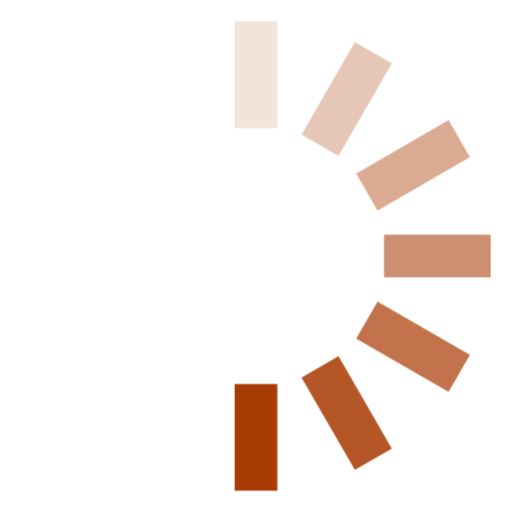
t = 0.00 s
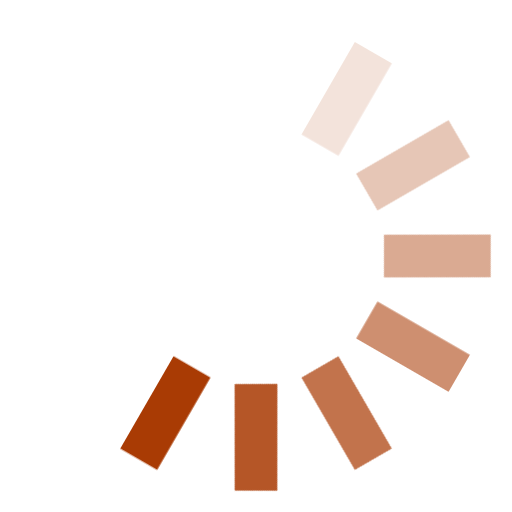
t = 0.12 s
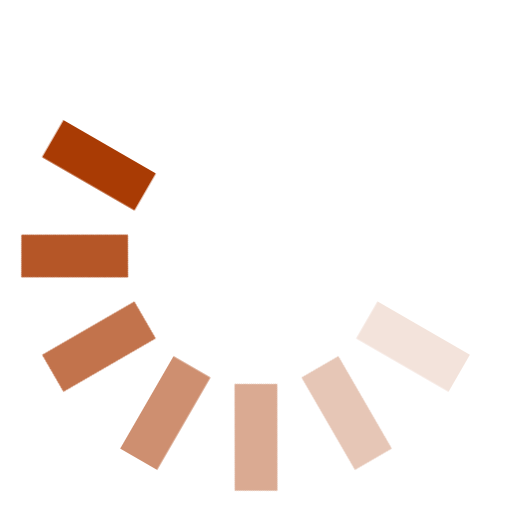
t = 0.25 s
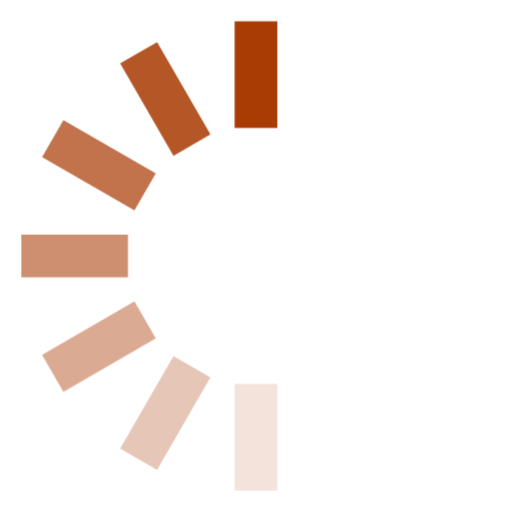
t = 0.38 s
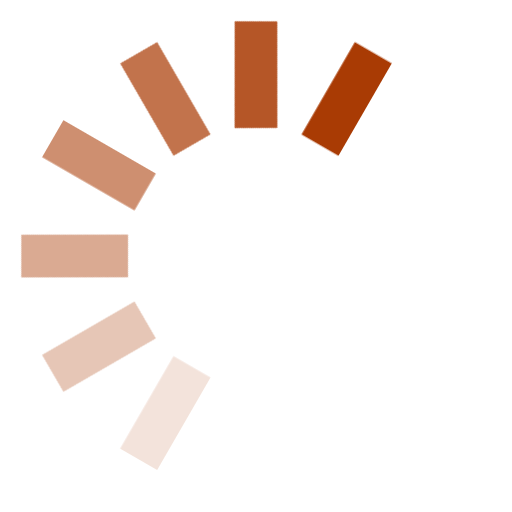
t = 0.50 s
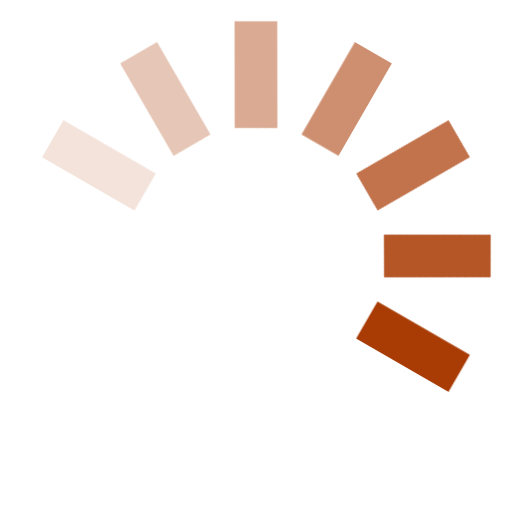
t = 0.63 s

The animated SVG that drew these frames (rendered in a browser with its animation timeline set to each time). Animation: 1 CSS @keyframes rule; one cycle of 0.75 s, repeats indefinitely.

<svg width="24" height="24" viewBox="0 0 24 24" fill="#a93b04" xmlns="http://www.w3.org/2000/svg">
<style>
  .spinner_OSmW{transform-origin:center;animation:spinner_T6mA 
  .75s step-end infinite}@keyframes spinner_T6mA{8.3%{transform:rotate(30deg)}16.6%{transform:rotate(60deg)}25%{transform:rotate(90deg)}33.3%{transform:rotate(120deg)}41.6%{transform:rotate(150deg)}50%{transform:rotate(180deg)}58.3%{transform:rotate(210deg)}66.6%{transform:rotate(240deg)}75%{transform:rotate(270deg)}83.3%{transform:rotate(300deg)}91.6%{transform:rotate(330deg)}100%{transform:rotate(360deg)}}
</style>
<g class="spinner_OSmW">
<rect x="11" y="1" width="2" height="5" opacity=".14"/>
<rect x="11" y="1" width="2" height="5" transform="rotate(30 12 12)" opacity=".29"/>
<rect x="11" y="1" width="2" height="5" transform="rotate(60 12 12)" opacity=".43"/>
<rect x="11" y="1" width="2" height="5" transform="rotate(90 12 12)" opacity=".57"/>
<rect x="11" y="1" width="2" height="5" transform="rotate(120 12 12)" opacity=".71"/>
<rect x="11" y="1" width="2" height="5" transform="rotate(150 12 12)" opacity=".86"/>
<rect x="11" y="1" width="2" height="5" transform="rotate(180 12 12)"/>
</g>
</svg>
